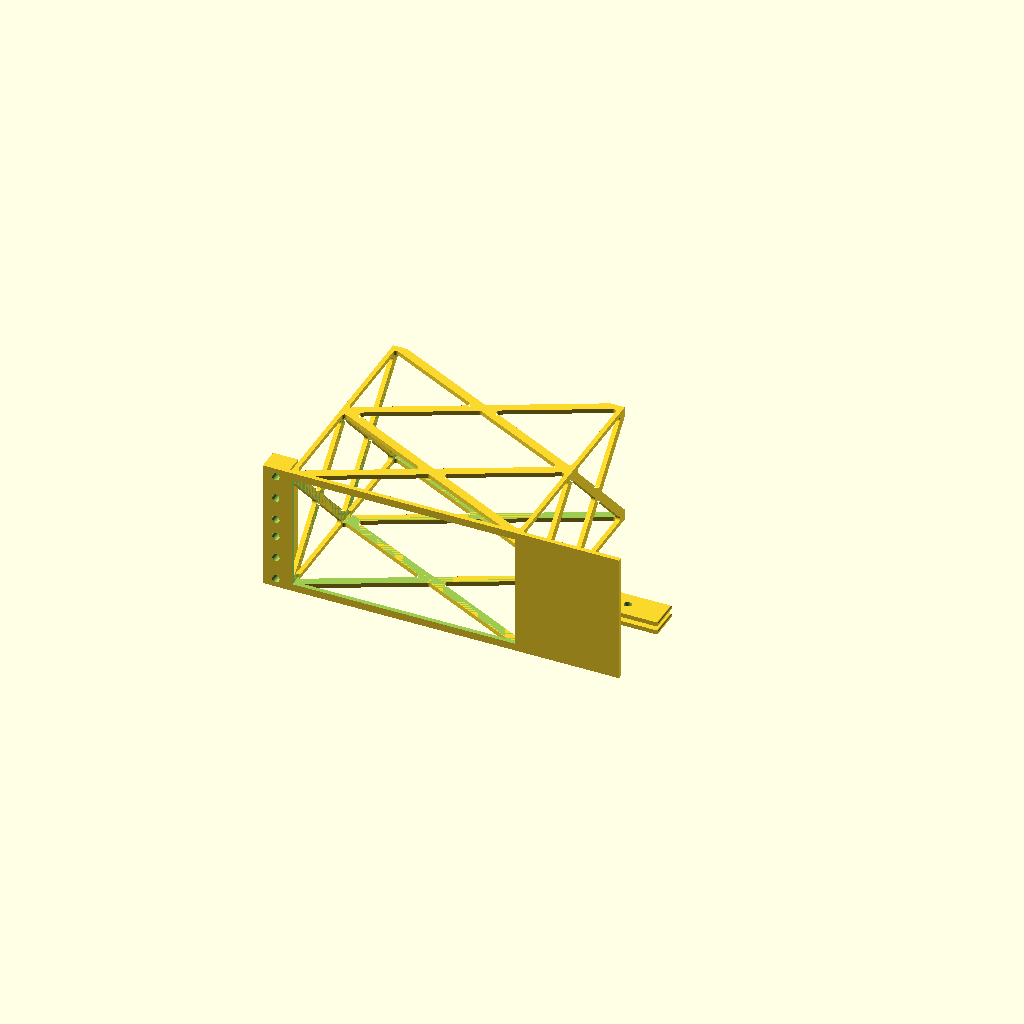
Cell 1: the model at its default parameters.
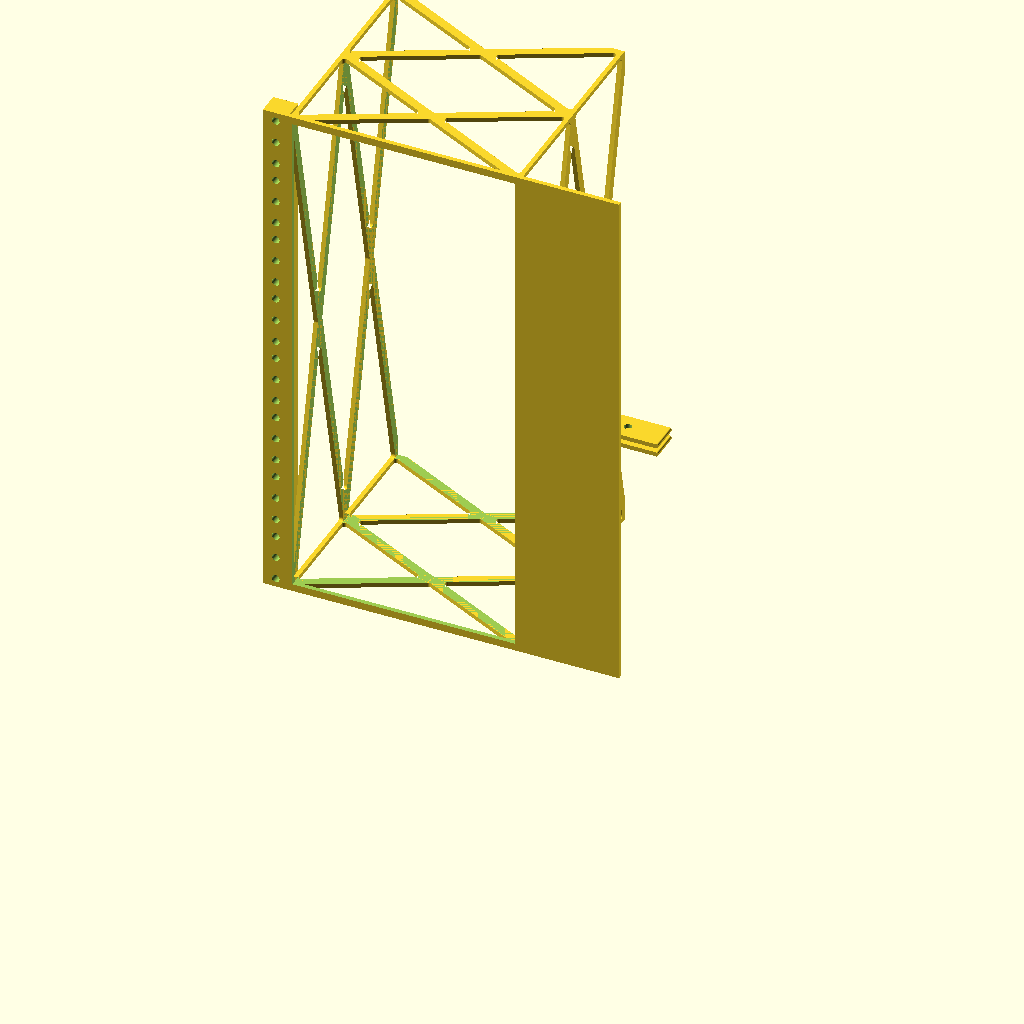
Cell 2 — module_units set to 8, the other parameters unchanged.
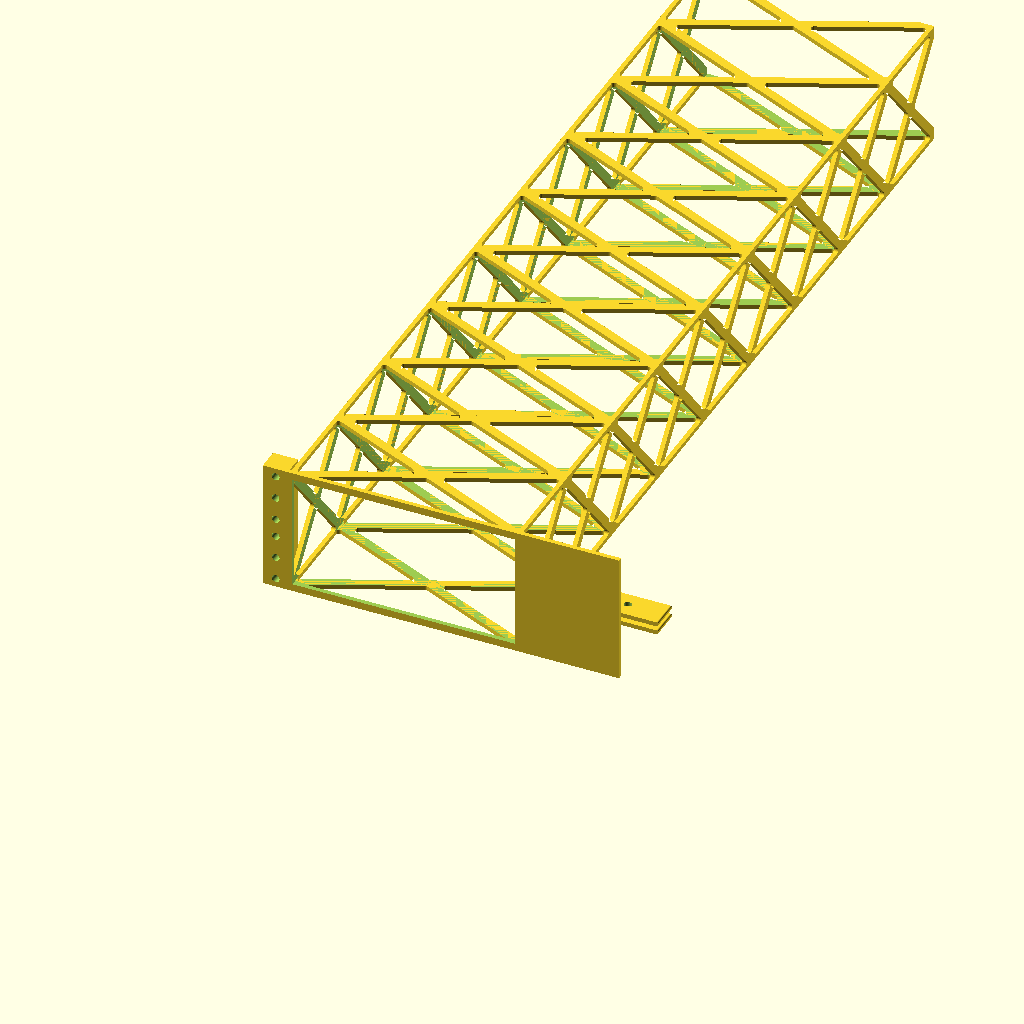
Cell 3 — tray_depth set to 600, the other parameters unchanged.
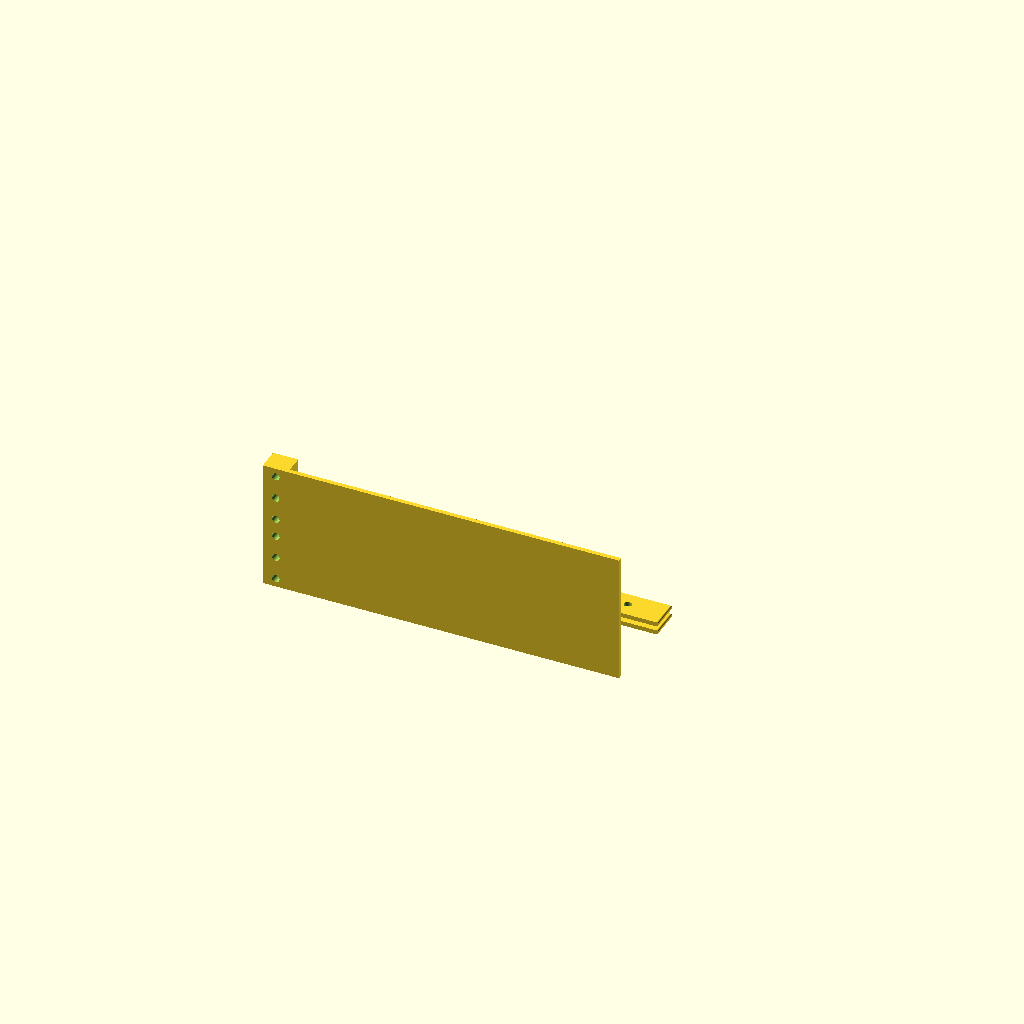
Cell 4: the same model with tray_width = 0.
One fixed orthographic camera (rotation 55°, 0°, 25°; colour scheme Cornfield) for every cell.
The OpenSCAD source (ashrack-panel.scad):
// SPDX-License-Identifier: MIT
// Copyright (c) 2026 no1ookpass
//
// Ashrack panel - the front of one half of the rack.
//
// Panel, mounting ear with the rack screw holes, the skeleton frame a tray
// slides into, and the joiner tabs that tie the two halves together. Both hands
// come from the same geometry, mirrored with a transform, so there is never a
// second model file to maintain.
//
// Local coordinate system of the module body:
//   X = 0 at the rack mounting edge, growing towards the rack centre
//   Y = 0 at the front face, growing backwards into the rack
//   Z = 0 at the bottom of the panel

include <ashrack-common.scad>

/* [Module] */

// Module height in rack units
module_units = 2; // [1:1:8]

// Tray offset from the mounting edge (mm)
tray_offset = 20; // [0:1:220]

// Tray depth (mm)
tray_depth = 150; // [10:1:600]

// Tray width (mm). Zero makes this a blank panel: no opening, no tray frame.
tray_width = 150; // [0:1:220]

// Rack side this module mounts to
side = "left"; // [left, right]

// Mounting ear thickness, as a multiple of the panel thickness. Measured
// front to back from the panel face, so 1x leaves no ear material.
ear_thickness = 5; // [1:1:8]

// Rack screw holes per rack unit: 1 centre, 2 outer pair, 3 all three
screw_holes = 3; // [1:1:3]

/* [Hidden] */

// The ear bridges the mounting edge to the tray frame, so its width follows the
// tray offset and always meets the tray container. Only its thickness is scaled
// by the user (front to back, as a multiple of the panel).
EAR_THICKNESS = ear_thickness * PANEL_THICKNESS;
EAR_EDGE_MARGIN = 3;

// Rack mounting hole geometry. The diameter is a standard screw clearance - M5
// is the common 19" rack screw (M6 clearance is 6.4, 10-32 is 4.9).
MOUNT_HOLE_D = 5.2;
MOUNT_HOLE_X = (RACK_WIDTH - RACK_MOUNT_HOLE_SPACING) / 2;

// EIA-310 rack holes sit this far above the unit's lower edge: the outer pair
// close to the panel edges, the middle one on the unit centre line. 15.875 is
// the spacing between holes within a group, not a position.
MOUNT_HOLE_CENTRE = 22.225;
MOUNT_HOLE_OUTER = [6.35, 38.1];
MOUNT_HOLE_ALL = [6.35, 22.225, 38.1];
MOUNT_HOLE_EDGE_MARGIN = 4;

// Hole offsets within a unit for the requested number of holes per unit.
function mount_hole_offsets(per_unit) =
    per_unit <= 1 ? [MOUNT_HOLE_CENTRE]
    : per_unit == 2 ? MOUNT_HOLE_OUTER
    : MOUNT_HOLE_ALL;

// Hole depth follows the ear thickness: the hole passes through the panel and
// through whatever ear material sits behind it.
MOUNT_HOLE_DEPTH = EAR_THICKNESS;

// Joiner. Two tabs on the non-mounting edge, stacked in Z with a gap of one tab
// thickness between them, each with a single bolt hole through its middle. The
// two hands stack their pairs one thickness apart, so a left and a right module
// interleave into a four tab stack with one bolt through it. The bolt runs
// vertically, so it carries the load directly.
JOINER_INSET = 25;                          // room the tabs take up inside the edge
JOINER_REACH = 25;                          // how far they run out past it
JOINER_PLATE_THICKNESS = RAIL_THICKNESS;    // tab thickness, and the gap in the pair
JOINER_PLATE_DEPTH = 20;                    // tab depth front to back
JOINER_SPINE = RAIL_THICKNESS;              // rib at the root tying the tabs in
JOINER_BULKHEAD = JOINER_INSET + JOINER_SPINE;   // total room the joiner needs
JOINER_TAB_ROUND = 1;                       // lead-in round on the tab edges

// Half a 19" rack. Two of these meet flush at the centre of the rack, which is
// what lets the joiner tabs line up on each other.
MODULE_WIDTH = RACK_WIDTH / 2;

// Standard mounting hole heights for a panel of the given rack unit count and
// hole count. The panel is centred in its rack space, so the pattern shifts too.
function mount_hole_positions(units, per_unit) =
    let (h = module_height(units), space_bottom = -PANEL_HEIGHT_CLEARANCE / 2)
    [ for (u = [0 : units - 1])
        for (offset = mount_hole_offsets(per_unit))
            let (zz = u * RACK_UNIT + offset + space_bottom)
            if (zz > MOUNT_HOLE_EDGE_MARGIN && zz < h - MOUNT_HOLE_EDGE_MARGIN)
                zz ];

// One face of the tray frame, drawn flat so the joins can be filleted in 2D.
// u runs along the tray depth, v runs across the face. The fillet only ever moves
// material in the face plane, so it adds no height and cannot grow into the tray
// channel.
module face_pattern(depth, span, rise) {
    braced_panel(depth, span, rise);
}

// Open tray container: four corner rails braced by a criss-cross lattice on each
// face, instead of solid walls. The frame assumes nothing about what gets slid
// into it, so it stays open and uses minimal material.
module tray_frame(offset, depth, opening_w, opening_h) {
    r = RAIL_THICKNESS;
    y0 = PANEL_THICKNESS;
    x0 = offset - r;
    z0 = TRAY_EDGE_MARGIN - r;
    frame_w = opening_w + 2 * r;
    frame_h = opening_h + 2 * r;
    mid_y = y0 + depth / 2;

    // Side faces: pattern lies in the YZ plane, extruded across X. The pattern is
    // symmetric across v, so the mirrored v axis is harmless.
    for (x = [x0 + r / 2, x0 + frame_w - r / 2])
        translate([x, mid_y, z0 + frame_h / 2])
            rotate([0, 0, 90])
                rotate([90, 0, 0])
                    linear_extrude(height = r, center = true)
                        face_pattern(depth, frame_h, opening_h);

    // Top and bottom faces: pattern lies in the XY plane, extruded across Z.
    for (z = [z0 + r / 2, z0 + frame_h - r / 2])
        translate([x0 + frame_w / 2, mid_y, z])
            rotate([0, 0, 90])
                linear_extrude(height = r, center = true)
                    face_pattern(depth, frame_w, opening_w);
}

// The two interleaving tabs on the non-mounting edge, plus the rib that ties
// them back to the panel. Both hands carry a pair; because the right hand's pair
// sits one thickness higher, a left and a right module side by side form a four
// tab stack with a single vertical bolt through it.
module joiner_tabs(units, rack_side) {
    h = module_height(units);
    t = JOINER_PLATE_THICKNESS;
    x0 = MODULE_WIDTH - JOINER_INSET;
    z_base = h / 2 - 2 * t;
    z_shift = rack_side == "right" ? t : 0;

    // Root rib: without it the upper tab of each pair would be left floating. It
    // has to sit inboard of the tabs, or it would fill the other hand's slots.
    translate([x0 - JOINER_SPINE, PANEL_THICKNESS, z_base])
        cube([JOINER_SPINE, JOINER_PLATE_DEPTH, 4 * t]);

    for (i = [0, 1])
        translate([x0, PANEL_THICKNESS, z_base + t / 2 + z_shift + 2 * i * t])
            difference() {
                // Drawn as a cross-section and extruded, so the corners facing
                // along the tab come out rounded: those are the edges that meet
                // the other hand's tabs, and rounding them helps them feed in.
                rotate([-90, 0, 0])
                    linear_extrude(height = JOINER_PLATE_DEPTH)
                        translate([JOINER_INSET, 0])
                            offset(r = JOINER_TAB_ROUND)
                                offset(r = -JOINER_TAB_ROUND)
                                    square([JOINER_INSET + JOINER_REACH, t], center = true);

                // One bolt hole through the middle of every tab.
                translate([JOINER_INSET, JOINER_PLATE_DEPTH / 2, -t / 2 - 1])
                    cylinder(h = t + 2, d = MOUNT_HOLE_D);
            }
}

// One handed module, built with its mounting edge on X = 0.
module module_body(units, offset, depth, width, rack_side) {
    h = module_height(units);
    opening_h = h - 2 * TRAY_EDGE_MARGIN;
    opening_w = width + 2 * TRAY_FIT_CLEARANCE;

    // Anything from zero up to the minimum prints as a blank panel: nothing is
    // going to slide into a channel that narrow anyway, and framing it would
    // just fill the channel in with fillet material.
    trays = width >= MIN_TRAY_WIDTH;

    // Ear reaches from the mounting edge to the outside of the tray frame, so
    // the two always meet whatever the tray offset is.
    ear_width = offset - RAIL_THICKNESS;

    assert(ear_width >= MOUNT_HOLE_X + MOUNT_HOLE_D / 2 + EAR_EDGE_MARGIN,
        "tray_offset is too small: the mounting ear has to be wide enough to carry the rack hole");
    assert(!trays || offset + opening_w + RAIL_THICKNESS <= MODULE_WIDTH - JOINER_BULKHEAD,
        "tray_offset + tray_width would run into the joiner tabs at the inner edge");
    assert(width >= 0, "tray_width cannot be negative");
    assert(depth > 0, "tray_depth must be greater than zero");
    assert(opening_h > 0, "module_units is too small to fit a tray");

    difference() {
        union() {
            // Front panel.
            cube([MODULE_WIDTH, PANEL_THICKNESS, h]);

            // Rack mounting ear, behind the panel on the mounting edge. It spans
            // the gap between the mounting edge and the tray frame.
            if (EAR_THICKNESS > PANEL_THICKNESS)
                translate([0, PANEL_THICKNESS, 0])
                    cube([ear_width, EAR_THICKNESS - PANEL_THICKNESS, h]);

            // Tray support frame behind the opening, unless this is a blank.
            if (trays)
                tray_frame(offset, depth, opening_w, opening_h);

            // Joiner tabs on the non-mounting edge.
            joiner_tabs(units, rack_side);
        }

        // Tray opening through the front panel and the channel keep-out behind
        // it. Both are skipped on a blank, which leaves the panel solid.
        if (trays) {
            translate([offset, -1, TRAY_EDGE_MARGIN])
                cube([opening_w, PANEL_THICKNESS + 2, opening_h]);

            // The framed container is open anyway, but this guarantees the
            // slide path stays clear for the tray.
            translate([offset, PANEL_THICKNESS - 1, TRAY_EDGE_MARGIN])
                cube([opening_w, depth + 2, opening_h]);
        }

        // Rack mounting holes, drilled through the full ear thickness. The +2
        // is a boolean overshoot so the hole cuts cleanly out of both faces.
        for (z = mount_hole_positions(units, screw_holes))
            translate([MOUNT_HOLE_X, -1, z])
                rotate([-90, 0, 0])
                cylinder(h = MOUNT_HOLE_DEPTH + 2, d = MOUNT_HOLE_D);
    }
}

// Single source of truth for both hands.
module half_rack_module(units, offset, depth, width, rack_side) {
    if (rack_side == "right") {
        mirror([1, 0, 0]) module_body(units, offset, depth, width, rack_side);
    } else {
        module_body(units, offset, depth, width, rack_side);
    }
}

half_rack_module(module_units, tray_offset, tray_depth, tray_width, side);
Parameter table extracted from the source (name, type, default, range or options):
module_units: number, default 2, range 1 to 8, step 1
tray_offset: number, default 20, range 0 to 220, step 1
tray_depth: number, default 150, range 10 to 600, step 1
tray_width: number, default 150, range 0 to 220, step 1
side: string, default "left", options "left", "right"
ear_thickness: number, default 5, range 1 to 8, step 1
screw_holes: number, default 3, range 1 to 3, step 1
